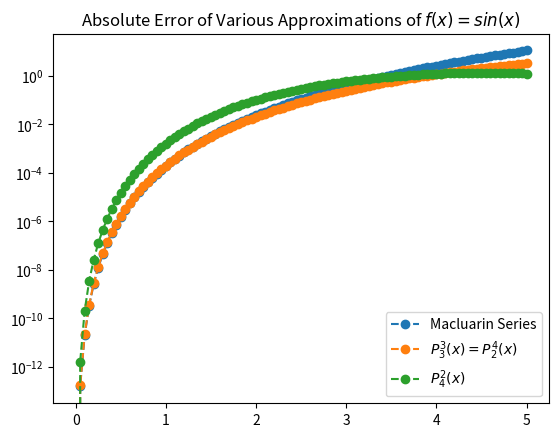

Write the Python code that produced this figure.
import numpy as np
import numpy.linalg as la
import matplotlib.pyplot as plt

def driver():

    f = lambda x: np.sin(x)
    m = lambda x: x-x**3/6+x**5/120

    p1 = lambda x: (x-7*x**3/60)/(1+x**2/20)
    p2= lambda x: (x)/(1+x**2/6+7*x**4/360)


    a = 0
    b = 5
    Neval = 100
    xeval = np.linspace(a,b,Neval+1)

    fex = f(xeval)
    
    err_m = abs(m(xeval)-fex)
    err_p1 = abs(p1(xeval)-fex)
    err_p2 = abs(p2(xeval)-fex)


    plt.figure() 
    plt.semilogy(xeval,err_m,'o--', label='Macluarin Series')
    plt.semilogy(xeval,err_p1,'o--', label='$P_3^3(x) = P_2^4(x)$')
    plt.semilogy(xeval,err_p2,'o--', label='$P_4^2(x)$')
    
    plt.legend()

    plt.title("Absolute Error of Various Approximations of $f(x) = sin(x)$")
    plt.show()

       

driver()        
